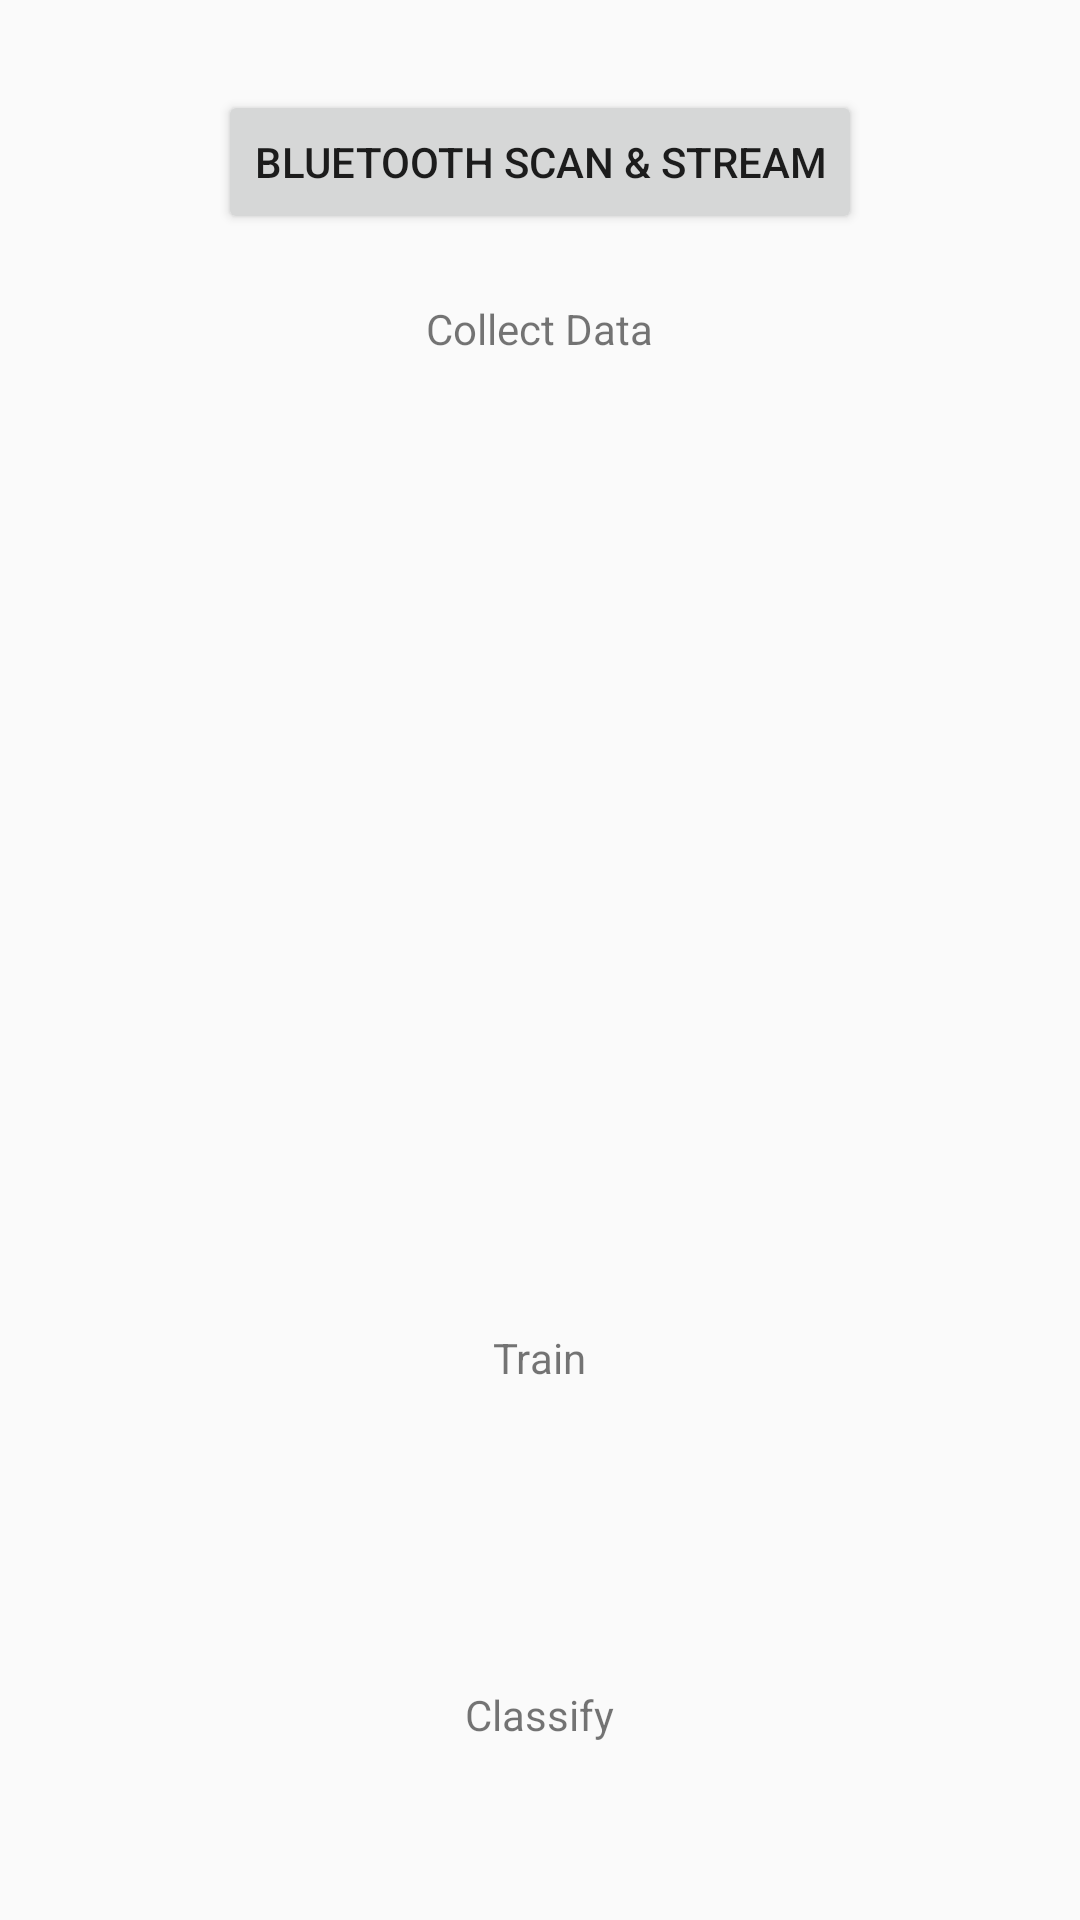

This screen was rendered from an Android layout file. Write that file and the resources it references.
<!-- AndroidManifest.xml: application theme AppTheme -->
<!-- res/layout/activity_main.xml -->
<?xml version="1.0" encoding="utf-8"?>
<RelativeLayout xmlns:android="http://schemas.android.com/apk/res/android"
    xmlns:tools="http://schemas.android.com/tools"
    android:id="@+id/activity_main"
    android:layout_width="match_parent"
    android:layout_height="match_parent"
    android:paddingBottom="@dimen/activity_vertical_margin"
    android:paddingLeft="@dimen/activity_horizontal_margin"
    android:paddingRight="@dimen/activity_horizontal_margin"
    android:paddingTop="@dimen/activity_vertical_margin"
    tools:context="com.aherne.cath.stress_detect.activities.MainActivity">

    <Button
        android:text="Bluetooth Scan &amp; Stream"
        android:layout_width="wrap_content"
        android:layout_height="wrap_content"
        android:layout_marginTop="30dp"
        android:id="@+id/bleButton"
        android:layout_alignParentTop="true"
        android:layout_centerHorizontal="true" />

    <TextView
        android:text="Classify"
        android:layout_width="wrap_content"
        android:layout_height="wrap_content"
        android:id="@+id/textView3"
        android:layout_marginBottom="59dp"
        android:layout_alignParentBottom="true"
        android:layout_centerHorizontal="true" />

    <TextView
        android:text="Collect Data"
        android:layout_width="wrap_content"
        android:layout_height="wrap_content"
        android:id="@+id/textView"
        android:layout_marginTop="100dp"
        android:layout_below="@+id/button"
        android:layout_centerHorizontal="true" />

    <TextView
        android:text="Train"
        android:layout_width="wrap_content"
        android:layout_height="wrap_content"
        android:id="@+id/textView2"
        android:layout_marginBottom="100dp"
        android:layout_above="@+id/textView3"
        android:layout_centerHorizontal="true" />
</RelativeLayout>
<!-- resources referenced by this layout -->
<resources>
  <style name="AppTheme" parent="Theme.AppCompat.Light.DarkActionBar">
          
          <item name="colorPrimary">@color/colorPrimary</item>
          <item name="colorPrimaryDark">@color/colorPrimaryDark</item>
          <item name="colorAccent">@color/colorAccent</item>
      </style>
  <!-- not gathered from this repository: default colours our renderer supplied (Android Studio template values) -->
  <color name="colorPrimary">#FF6200EE</color>
  <color name="colorPrimaryDark">#FF3700B3</color>
  <color name="colorAccent">#FF03DAC5</color>
</resources>
